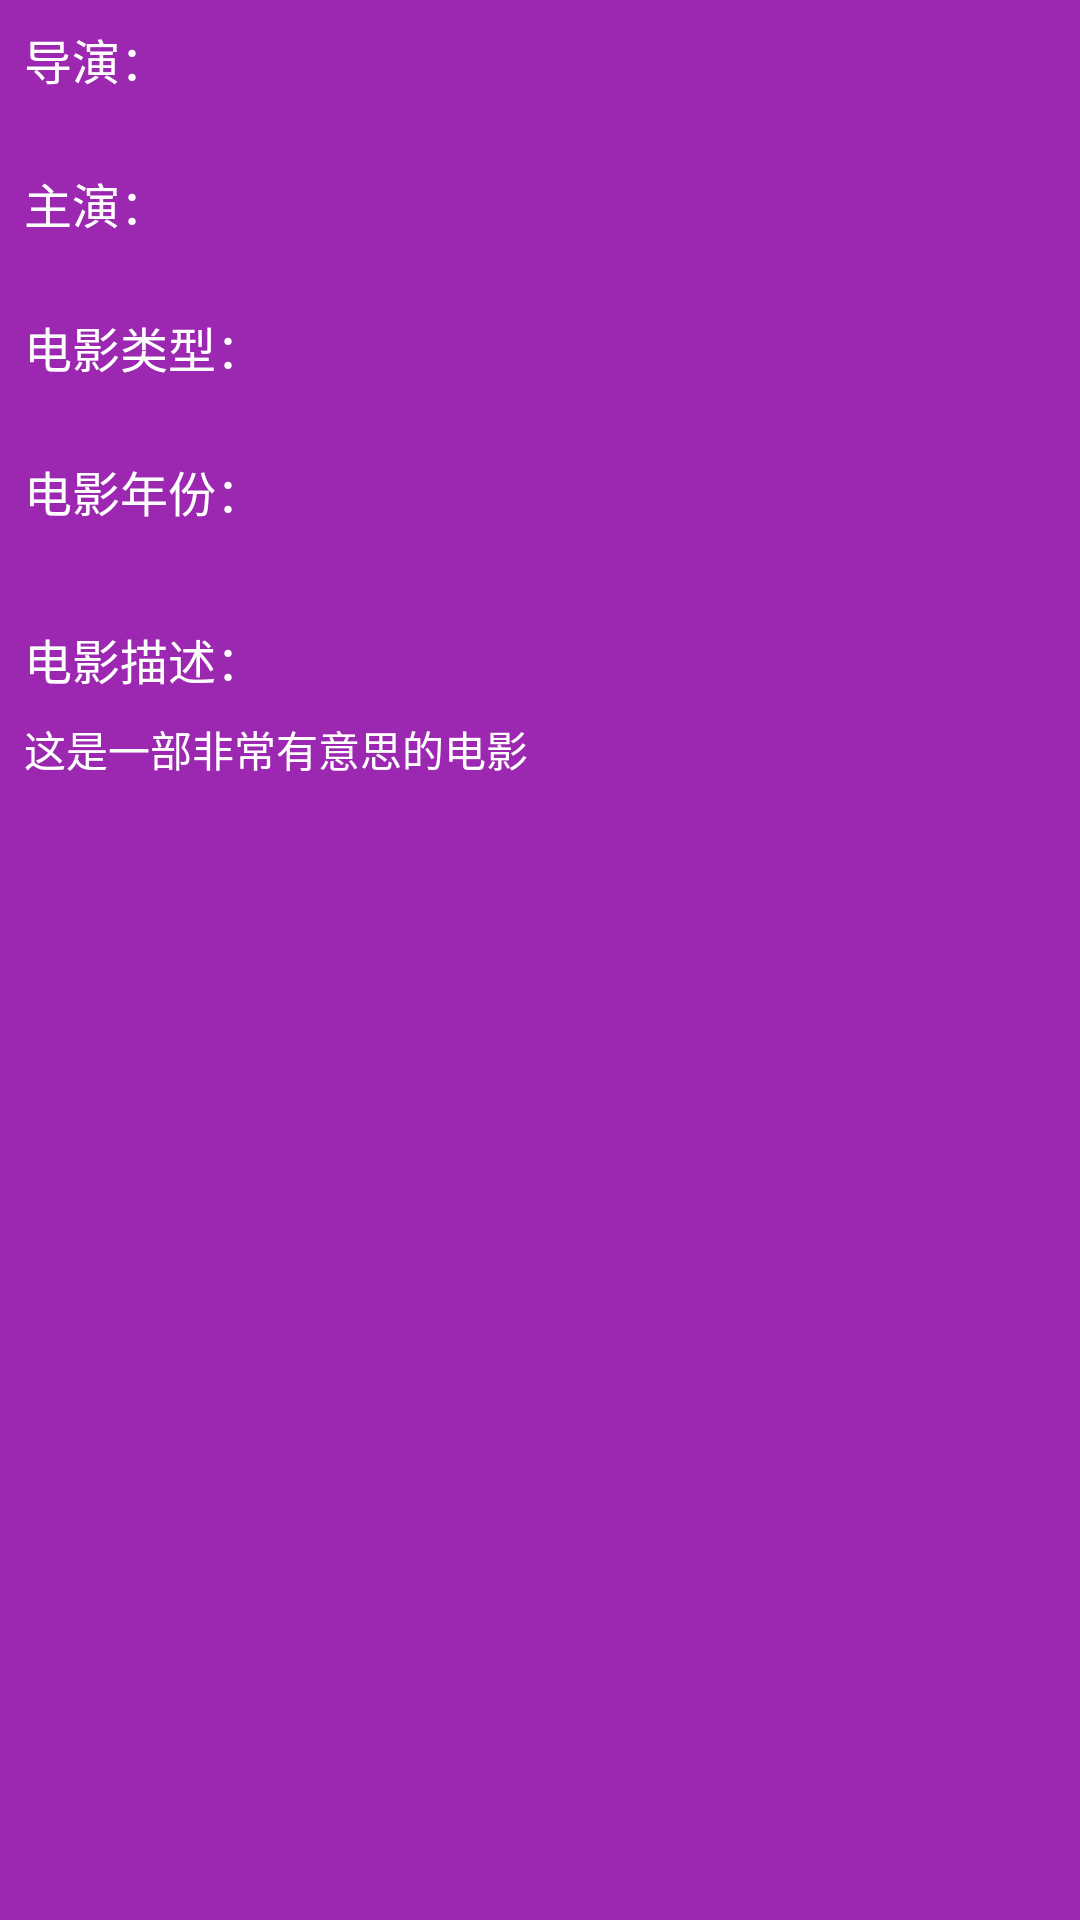

The Android layout XML behind this screen, and the referenced resources:
<!-- AndroidManifest.xml: application theme AppTheme -->
<!-- res/layout/activity_detail_part.xml -->
<?xml version="1.0" encoding="utf-8"?>
<LinearLayout
    android:id="@+id/linearLayout"
    android:layout_width="match_parent"
    android:layout_height="match_parent"
    android:layout_below="@id/activity_detail_linear"
    android:background="@color/accent"
    android:orientation="vertical"
    android:paddingBottom="@dimen/activity_vertical_margin_double_double"
    android:paddingLeft="@dimen/activity_horizontal_margin_half"
    android:paddingRight="@dimen/activity_horizontal_margin_half"
    android:paddingTop="@dimen/activity_vertical_margin_half"
    xmlns:android="http://schemas.android.com/apk/res/android">

    <LinearLayout
        android:layout_width="match_parent"
        android:layout_height="48dp"
        android:orientation="horizontal"
        >

        <TextView
            android:layout_width="wrap_content"
            android:layout_height="48dp"
            android:text="导演："
            android:textColor="@color/white"
            android:textSize="16sp"
            />

        <TextView
            android:id="@+id/activity_detail_director"
            android:layout_width="wrap_content"
            android:textColor="@color/white"
            android:layout_height="48dp"/>
    </LinearLayout>

    <LinearLayout
        android:layout_width="match_parent"
        android:layout_height="48dp"
        android:orientation="horizontal"
        >

        <TextView
            android:layout_width="wrap_content"
            android:layout_height="48dp"
            android:text="主演："
            android:textColor="@color/white"
            android:textSize="16sp"
            />

        <TextView
            android:id="@+id/activity_detail_actor"
            android:layout_width="wrap_content"
            android:textColor="@color/white"
            android:layout_height="48dp"/>
    </LinearLayout>

    <LinearLayout
        android:layout_width="match_parent"
        android:layout_height="48dp"
        android:orientation="horizontal"
        >

        <TextView
            android:layout_width="wrap_content"
            android:layout_height="48dp"
            android:text="电影类型："
            android:textColor="@color/white"
            android:textSize="16sp"
            />

        <TextView
            android:id="@+id/activity_detail_type"
            android:layout_width="wrap_content"
            android:textColor="@color/white"
            android:layout_height="48dp"/>
    </LinearLayout>

    <LinearLayout
        android:layout_width="match_parent"
        android:layout_height="48dp"
        android:orientation="horizontal"
        >

        <TextView
            android:layout_width="wrap_content"
            android:layout_height="48dp"
            android:text="电影年份："
            android:textColor="@color/white"
            android:textSize="16sp"
            />

        <TextView
            android:id="@+id/activity_detail_year"
            android:layout_width="wrap_content"
            android:layout_height="48dp"
            android:textColor="@color/white"
            />
    </LinearLayout>

    <TextView
        android:id="@+id/activity_detail_website"
        android:layout_width="match_parent"
        android:layout_height="wrap_content"
        android:textSize="16dp"
        android:layout_marginTop="8dp"
        android:layout_marginBottom="8dp"
        android:text="@string/activity_detail_test"
        android:textColor="@color/white"
        />

    <TextView
        android:id="@+id/activity_detail_description"
        android:layout_width="match_parent"
        android:layout_height="wrap_content"
        android:text="这是一部非常有意思的电影"
        android:textColor="@color/white"
        />


</LinearLayout>
<!-- resources referenced by this layout -->
<resources>
  <color name="accent">#9c27b0</color>
  <color name="white">#FFFFFF</color>
  <dimen name="activity_horizontal_margin_half">8dp</dimen>
  <dimen name="activity_vertical_margin_double_double">64dp</dimen>
  <dimen name="activity_vertical_margin_half">8dp</dimen>
  <string name="activity_detail_test">电影描述：</string>
  <style name="AppTheme" parent="Theme.AppCompat.Light.NoActionBar">
          
          <item name="colorPrimary">@color/primary</item>
          <item name="colorPrimaryDark">@color/primary_dark</item>
          <item name="colorAccent">@color/accent</item>
      </style>
  <color name="primary">#03A9F4</color>
  <color name="primary_dark">#0288D1</color>
</resources>
